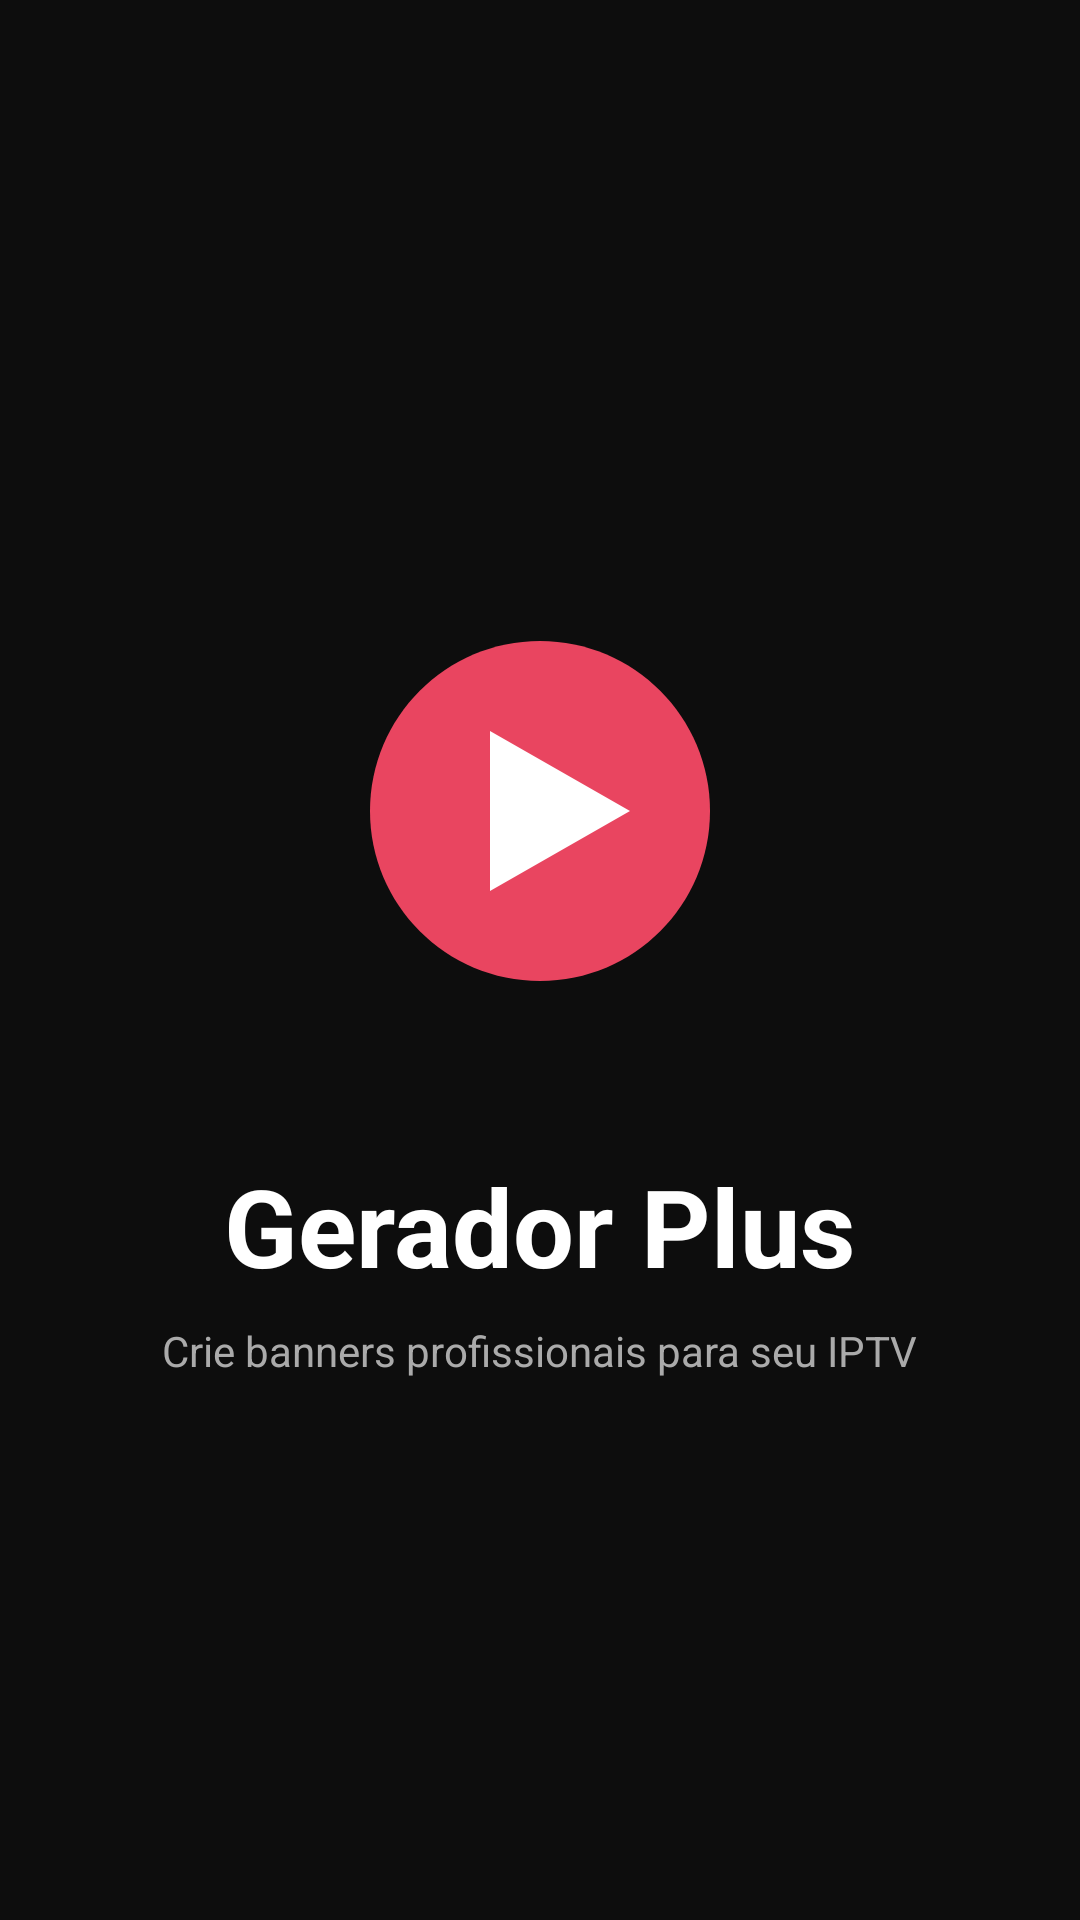

Android layout source for this screen:
<!-- AndroidManifest.xml: activity theme Theme.GeradorPlus.Splash -->
<!-- res/layout/activity_splash.xml -->
<?xml version="1.0" encoding="utf-8"?>
<androidx.constraintlayout.widget.ConstraintLayout
    xmlns:android="http://schemas.android.com/apk/res/android"
    xmlns:app="http://schemas.android.com/apk/res-auto"
    android:layout_width="match_parent"
    android:layout_height="match_parent"
    android:background="@color/bg_dark">

    <ImageView
        android:id="@+id/ivLogo"
        android:layout_width="180dp"
        android:layout_height="180dp"
        android:src="@drawable/ic_logo"
        app:layout_constraintBottom_toTopOf="@+id/tvAppName"
        app:layout_constraintEnd_toEndOf="parent"
        app:layout_constraintStart_toStartOf="parent"
        app:layout_constraintTop_toTopOf="parent"
        app:layout_constraintVertical_chainStyle="packed"
        android:layout_marginBottom="24dp"/>

    <TextView
        android:id="@+id/tvAppName"
        android:layout_width="wrap_content"
        android:layout_height="wrap_content"
        android:text="Gerador Plus"
        android:textSize="36sp"
        android:textColor="@color/white"
        android:textStyle="bold"
        app:layout_constraintBottom_toTopOf="@+id/tvTagline"
        app:layout_constraintEnd_toEndOf="parent"
        app:layout_constraintStart_toStartOf="parent"
        app:layout_constraintTop_toBottomOf="@+id/ivLogo"
        android:layout_marginBottom="8dp"/>

    <TextView
        android:id="@+id/tvTagline"
        android:layout_width="wrap_content"
        android:layout_height="wrap_content"
        android:text="Crie banners profissionais para seu IPTV"
        android:textSize="14sp"
        android:textColor="@color/text_secondary"
        app:layout_constraintBottom_toBottomOf="parent"
        app:layout_constraintEnd_toEndOf="parent"
        app:layout_constraintStart_toStartOf="parent"
        app:layout_constraintTop_toBottomOf="@+id/tvAppName"/>

    <ProgressBar
        android:id="@+id/lottieLoading"
        android:layout_width="60dp"
        android:layout_height="60dp"
        android:indeterminateTint="@color/accent_red"
        app:layout_constraintBottom_toBottomOf="parent"
        app:layout_constraintEnd_toEndOf="parent"
        app:layout_constraintStart_toStartOf="parent"
        android:layout_marginBottom="60dp"/>

</androidx.constraintlayout.widget.ConstraintLayout>
<!-- resources referenced by this layout -->
<resources>
  <color name="accent_red">#E94560</color>
  <color name="bg_dark">#0D0D0D</color>
  <color name="text_secondary">#AAAAAA</color>
  <color name="white">#FFFFFF</color>
  <!-- drawable ic_logo (drawable) -->
  <?xml version="1.0" encoding="utf-8"?>
  <vector xmlns:android="http://schemas.android.com/apk/res/android"
      android:width="108dp"
      android:height="108dp"
      android:viewportWidth="108"
      android:viewportHeight="108">
      <path
          android:fillColor="#E94560"
          android:pathData="M54,20 C35.22,20 20,35.22 20,54 C20,72.78 35.22,88 54,88 C72.78,88 88,72.78 88,54 C88,35.22 72.78,20 54,20Z"/>
      <path
          android:fillColor="#FFFFFF"
          android:pathData="M44,38 L44,70 L72,54 Z"/>
  </vector>
  <style name="Theme.GeradorPlus.Splash" parent="Theme.GeradorPlus">
          <item name="android:windowBackground">@color/bg_dark</item>
          <item name="android:windowFullscreen">false</item>
      </style>
  <style name="Theme.GeradorPlus" parent="Theme.MaterialComponents.DayNight.NoActionBar">
          <item name="colorPrimary">@color/colorPrimary</item>
          <item name="colorPrimaryVariant">@color/colorPrimaryVariant</item>
          <item name="colorOnPrimary">@color/colorOnPrimary</item>
          <item name="colorSecondary">@color/colorSecondary</item>
          <item name="colorOnSecondary">@color/colorOnSecondary</item>
          <item name="android:colorBackground">@color/bg_dark</item>
          <item name="colorSurface">@color/bg_surface</item>
          <item name="colorError">@color/colorError</item>
          <item name="android:windowBackground">@color/bg_dark</item>
          <item name="android:statusBarColor">@color/bg_dark</item>
          <item name="android:navigationBarColor">@color/bg_surface</item>
  
          
          <item name="textInputStyle">@style/Widget.MaterialComponents.TextInputLayout.OutlinedBox</item>
  
          
          <item name="chipStyle">@style/Widget.GeradorPlus.Chip</item>
  
          
          <item name="materialCardViewStyle">@style/Widget.GeradorPlus.Card</item>
      </style>
  <color name="colorPrimary">#E94560</color>
  <color name="colorPrimaryVariant">#C73652</color>
  <color name="colorOnPrimary">#FFFFFF</color>
  <color name="colorSecondary">#00B4D8</color>
  <color name="colorOnSecondary">#000000</color>
  <color name="bg_surface">#1A1A2E</color>
  <color name="colorError">#FF4444</color>
  <style name="Widget.GeradorPlus.Chip" parent="Widget.MaterialComponents.Chip.Action">
          <item name="android:textColor">@color/white</item>
          <item name="chipBackgroundColor">@color/bg_card</item>
          <item name="chipStrokeColor">@color/accent_red</item>
          <item name="chipStrokeWidth">1dp</item>
          <item name="checkedIconVisible">false</item>
      </style>
  <style name="Widget.GeradorPlus.Card" parent="Widget.MaterialComponents.CardView">
          <item name="cardBackgroundColor">@color/bg_surface</item>
          <item name="cardCornerRadius">12dp</item>
          <item name="cardElevation">2dp</item>
      </style>
  <color name="bg_card">#16213E</color>
</resources>
